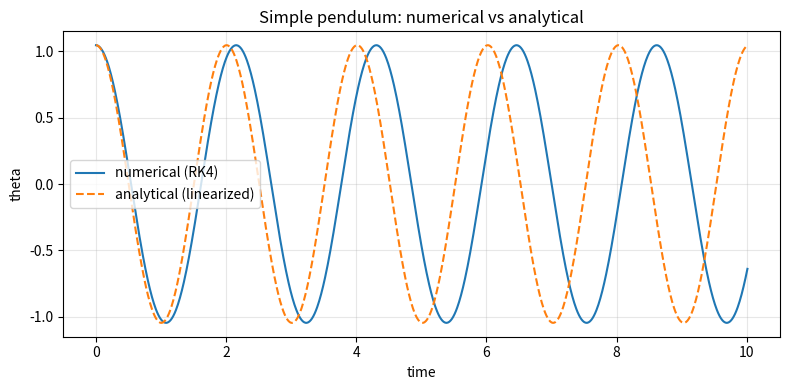

The script that saved this image:
# pyright: reportUnknownMemberType=false

# 単振り子の方程式を考えてみる．
# 運動方程式は以下のように書けるが
# theta''(t) + (g/l) * sin(theta(t)) = 0
# 初等関数で記述できないので，近似してやる．
# theta''(t) + (g/l) * theta(t) = 0
# これを解くと
# theta(t) = theta(0) * cos(sqrt(g/l) * t)
#
# 一方RK4で数値的に解くならば
# 二階の微分方程式を二つの一次の微分方程式に変換する必要がある．
# つまり，以下のように
# omega(t) = theta'(t)
# omega'(t) = - (g/l) * sin(theta(t))
# これで，各々の微分方程式を解く．

import math
from collections.abc import Generator
from pathlib import Path
from typing import Callable

import matplotlib

matplotlib.use("Agg")
import matplotlib.pyplot as plt

SIMULATION_DT = 0.01


def derivatives(theta: float, omega: float, g: float, length: float) -> tuple[float, float]:
    """Return the time derivatives for the pendulum state."""

    return omega, -(g / length) * math.sin(theta)


def analytical_theta(time: float, theta0: float, g: float, length: float) -> float:
    """Return the analytical solution of the linearized pendulum equation."""

    return theta0 * math.cos(math.sqrt(g / length) * time)


def pendulum_states(
    fn: Callable[[float, float, float, float], tuple[float, float]],
    theta: float,
    omega: float,
    g: float,
    length: float,
    end_time: float,
) -> Generator[tuple[float, float, float], None, None]:
    """Yield pendulum states computed with RK4."""

    time = 0.0

    while time < end_time:
        k1_theta, k1_omega = fn(theta, omega, g, length)
        k2_theta, k2_omega = fn(
            theta + 0.5 * SIMULATION_DT * k1_theta,
            omega + 0.5 * SIMULATION_DT * k1_omega,
            g,
            length,
        )
        k3_theta, k3_omega = fn(
            theta + 0.5 * SIMULATION_DT * k2_theta,
            omega + 0.5 * SIMULATION_DT * k2_omega,
            g,
            length,
        )
        k4_theta, k4_omega = fn(
            theta + SIMULATION_DT * k3_theta,
            omega + SIMULATION_DT * k3_omega,
            g,
            length,
        )

        theta += SIMULATION_DT * (k1_theta + 2.0 * k2_theta + 2.0 * k3_theta + k4_theta) / 6.0
        omega += SIMULATION_DT * (k1_omega + 2.0 * k2_omega + 2.0 * k3_omega + k4_omega) / 6.0
        time += SIMULATION_DT
        yield time, theta, omega


def main():
    """Simulate a simple pendulum with RK4."""

    theta0 = math.radians(60.0)
    omega = 0.0
    g = 9.8
    length = 1.0
    end_time = 10
    times = [0.0]
    numerical_thetas = [theta0]
    analytical_thetas = [analytical_theta(0.0, theta0, g, length)]

    for time, theta, omega in pendulum_states(derivatives, theta0, omega, g, length, end_time):
        times.append(time)
        numerical_thetas.append(theta)
        analytical_thetas.append(analytical_theta(time, theta0, g, length))

    plt.figure(figsize=(8, 4))
    plt.plot(times, numerical_thetas, label="numerical (RK4)")
    plt.plot(times, analytical_thetas, label="analytical (linearized)", linestyle="--")
    plt.xlabel("time")
    plt.ylabel("theta")
    plt.title("Simple pendulum: numerical vs analytical")
    plt.grid(True, alpha=0.3)
    plt.legend()

    output_path = Path("notes/numerical/differential_equation/simple_pendulum.png")
    plt.tight_layout()
    output_path.parent.mkdir(parents=True, exist_ok=True)  
    plt.savefig(output_path)
    print(f"saved plot to {output_path}")


if __name__ == "__main__":
    main()
